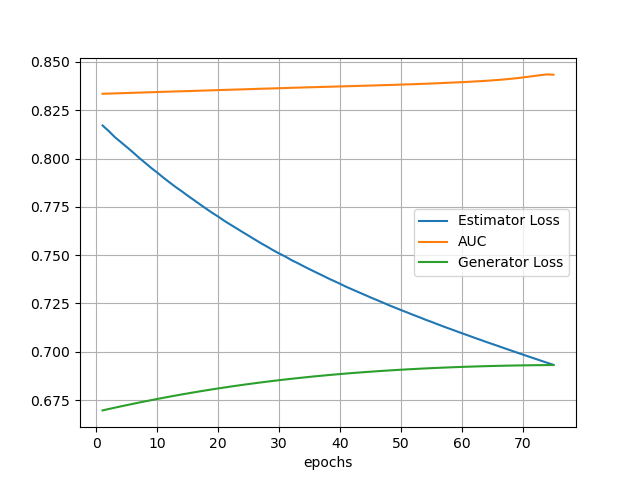

The table this chart was drawn from, first rows:
errE, auc, errG
0.8171, 0.8335, 0.6697
0.8143, 0.8336, 0.6704
0.8111, 0.8337, 0.6711
0.8085, 0.8338, 0.6717
0.8059, 0.8339, 0.6724
0.8032, 0.834, 0.6731
0.8004, 0.8341, 0.6737
0.7977, 0.8342, 0.6744
0.7951, 0.8343, 0.675
0.7926, 0.8344, 0.6756
0.7901, 0.8345, 0.6762
0.7876, 0.8346, 0.6768
0.7852, 0.8347, 0.6774
0.783, 0.8348, 0.6779
0.7807, 0.8349, 0.6785
0.7785, 0.835, 0.679
0.7762, 0.8351, 0.6795
0.7741, 0.8352, 0.68
0.7719, 0.8353, 0.6806
0.7699, 0.8354, 0.681
0.7677, 0.8355, 0.6815
0.7658, 0.8356, 0.682
0.7638, 0.8357, 0.6824
0.7619, 0.8358, 0.6829
0.76, 0.8359, 0.6833
0.7581, 0.836, 0.6837
0.7562, 0.8361, 0.6841
0.7544, 0.8362, 0.6845
0.7525, 0.8363, 0.6849
0.7508, 0.8364, 0.6853
0.7493, 0.8365, 0.6857
0.7474, 0.8366, 0.686
0.7459, 0.8367, 0.6864
0.7443, 0.8368, 0.6867
0.7427, 0.8369, 0.687
0.7411, 0.8369, 0.6873
0.7396, 0.837, 0.6876
0.738, 0.8371, 0.6879
0.7366, 0.8372, 0.6882
0.7351, 0.8373, 0.6885
0.7336, 0.8374, 0.6887
0.7322, 0.8375, 0.689
0.7309, 0.8376, 0.6892
0.7295, 0.8377, 0.6895
0.7281, 0.8378, 0.6897
0.7268, 0.8378, 0.6899
0.7255, 0.8379, 0.6901
0.7241, 0.838, 0.6903
0.7228, 0.8381, 0.6905
0.7216, 0.8382, 0.6907
0.7203, 0.8384, 0.6909
0.7191, 0.8384, 0.6911
0.7179, 0.8386, 0.6912
0.7166, 0.8387, 0.6914
0.7154, 0.8388, 0.6915
0.7142, 0.8389, 0.6917
0.713, 0.8391, 0.6918
0.7119, 0.8392, 0.6919
0.7107, 0.8394, 0.6921
0.7096, 0.8395, 0.6922
... 15 more rows
